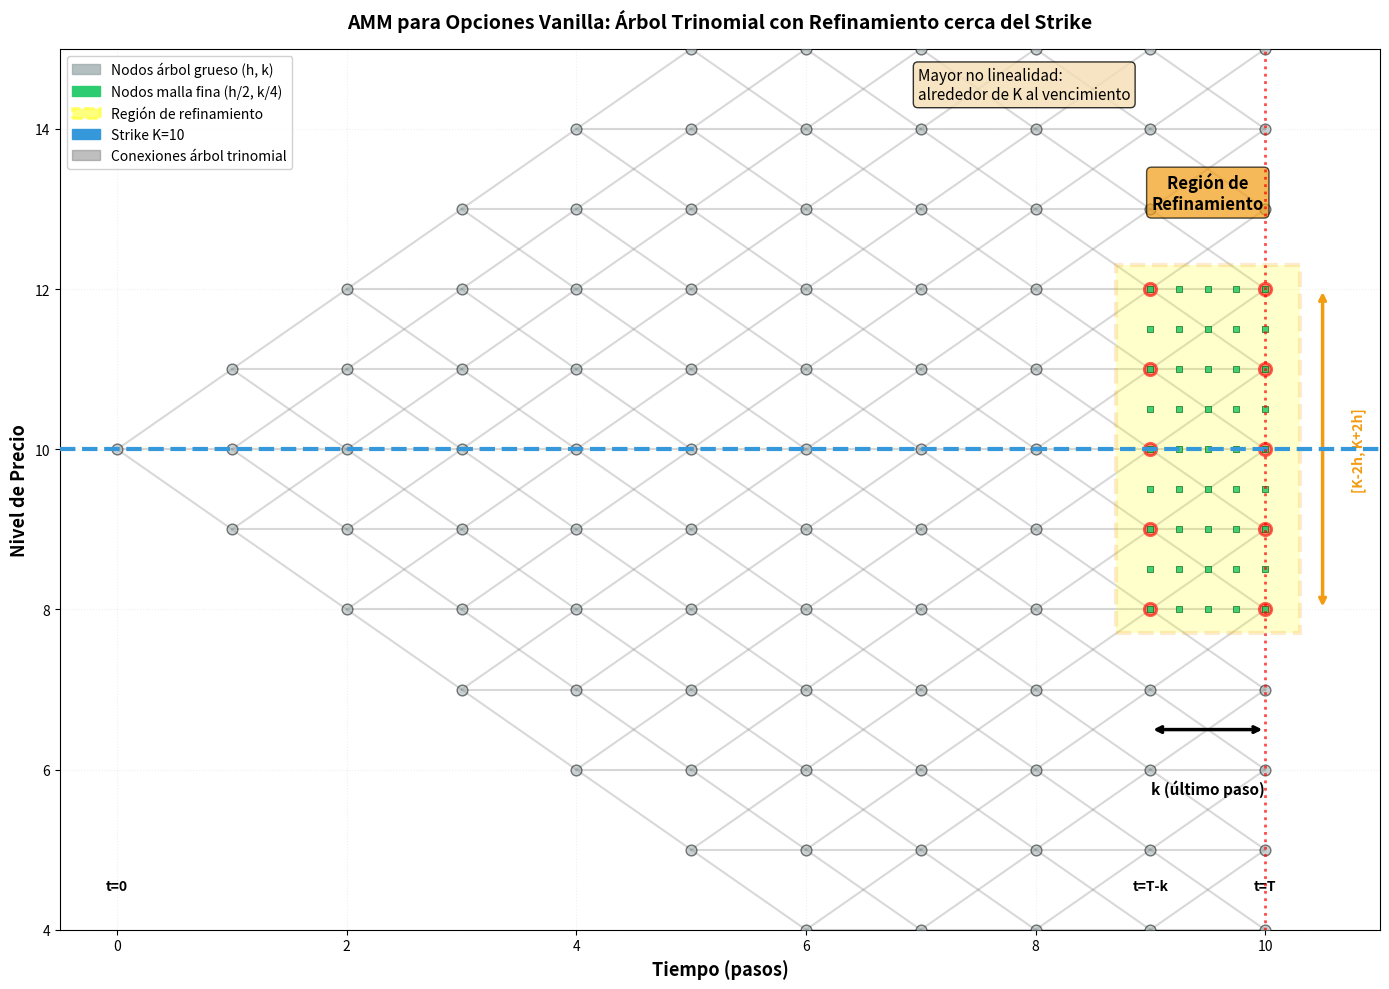

Generate this figure with matplotlib: (Note: this script raises an exception after producing the figure.)
import matplotlib.pyplot as plt
import matplotlib.patches as mpatches
import numpy as np

fig, ax = plt.subplots(figsize=(14, 10))

# Parámetros del árbol trinomial
time_steps = 10
K = 10  # Strike
h = 1.0  # Paso de precio
k = 1.0  # Paso de tiempo
T = time_steps  # Vencimiento

# Construir árbol trinomial
nodes = {}  # (step, price_level) -> (x, y)
edges = []

# Nodo inicial en nivel de precio K (para centrar alrededor del strike)
initial_level = K
nodes[(0, initial_level)] = (0, initial_level * h)

# Generar árbol trinomial
for step in range(time_steps):
    current_nodes = [(level, data) for (s, level), data in nodes.items() if s == step]
    
    for level, (x_curr, y_curr) in current_nodes:
        x_next = step + 1
        
        # Movimiento arriba (up)
        level_up = level + 1
        y_up = level_up * h
        if (step + 1, level_up) not in nodes:
            nodes[(step + 1, level_up)] = (x_next, y_up)
        edges.append((x_curr, y_curr, x_next, y_up))
        
        # Movimiento medio (middle)
        level_mid = level
        y_mid = level_mid * h
        if (step + 1, level_mid) not in nodes:
            nodes[(step + 1, level_mid)] = (x_next, y_mid)
        edges.append((x_curr, y_curr, x_next, y_mid))
        
        # Movimiento abajo (down)
        level_down = level - 1
        y_down = level_down * h
        if (step + 1, level_down) not in nodes:
            nodes[(step + 1, level_down)] = (x_next, y_down)
        edges.append((x_curr, y_curr, x_next, y_down))

# Dibujar aristas del árbol trinomial (malla gruesa)
for x1, y1, x2, y2 in edges:
    ax.plot([x1, x2], [y1, y2], color='gray', linewidth=1.5, alpha=0.3, zorder=1)

# Dibujar nodos del árbol trinomial (malla gruesa)
for (step, level), (x, y) in nodes.items():
    # Región crítica: último paso temporal, cerca del strike [K-2h, K+2h]
    in_critical = (step >= T - 1 and abs(y - K) <= 2.0)
    
    if in_critical:
        color = '#e74c3c'
        size = 80
        alpha = 0.6
        edgecolor = 'red'
        linewidth = 2
    else:
        color = '#95a5a6'
        size = 60
        alpha = 0.5
        edgecolor = 'black'
        linewidth = 1
    
    ax.scatter(x, y, s=size, color=color, alpha=alpha, zorder=3,
              edgecolors=edgecolor, linewidths=linewidth)

# Dibujar malla fina en región crítica (T-k a T, alrededor de K en [K-2h, K+2h])
for t in np.arange(T - 1, T + 0.25, 0.25):
    for p in np.arange(K - 2.0, K + 2.0 + 0.25, 0.5):
        x = t
        y = p
        ax.scatter(x, y, s=25, color='#2ecc71', alpha=0.9, zorder=4, 
                  marker='s', edgecolors='darkgreen', linewidths=0.5)

# Línea del strike K
ax.axhline(y=K, color='#3498db', linewidth=3, linestyle='--', 
          label=f'Strike K = {K}', zorder=5)

# Rectángulo destacando región de refinamiento [K-2h, K+2h]
rect = mpatches.Rectangle(
    (T - 1 - 0.3, K - 2.0 - 0.3),
    1.6,
    4.6,
    linewidth=3, edgecolor='#f39c12', facecolor='yellow', 
    alpha=0.2, linestyle='--', zorder=2
)
ax.add_patch(rect)

# Anotaciones
ax.text(T - 0.5, K + 3.0, 'Región de\nRefinamiento', fontsize=12, fontweight='bold',
        bbox=dict(boxstyle='round', facecolor='#f39c12', alpha=0.7),
        ha='center')

# Flecha indicando T-k a T
ax.annotate('', xy=(T, K - 3.5), xytext=(T-1, K - 3.5),
            arrowprops=dict(arrowstyle='<->', color='black', lw=2.5))
ax.text(T-0.5, K - 4.3, 'k (último paso)', fontsize=11, 
        fontweight='bold', ha='center')

# Flecha indicando región espacial [K-2h, K+2h]
ax.annotate('', xy=(T + 0.5, K + 2.0), xytext=(T + 0.5, K - 2.0),
            arrowprops=dict(arrowstyle='<->', color='#f39c12', lw=2.5))
ax.text(T + 0.75, K, '[K-2h, K+2h]', fontsize=10, 
        fontweight='bold', rotation=90, va='center', color='#f39c12')

# Línea vertical indicando vencimiento T
ax.axvline(x=T, color='red', linewidth=2, linestyle=':', 
          label='Vencimiento T', alpha=0.7, zorder=5)

# Etiquetas de tiempo
for t in [0, T-1, T]:
    if t == 0:
        label = 't=0'
    elif t == T-1:
        label = 't=T-k'
    else:
        label = 't=T'
    ax.text(t, K - 5.5, label, fontsize=10, fontweight='bold', ha='center')

# Configuración de ejes
ax.set_xlabel('Tiempo (pasos)', fontsize=13, fontweight='bold')
ax.set_ylabel('Nivel de Precio', fontsize=13, fontweight='bold')
ax.set_title('AMM para Opciones Vanilla: Árbol Trinomial con Refinamiento cerca del Strike', 
            fontsize=14, fontweight='bold', pad=15)

# Leyenda
legend_elements = [
    mpatches.Patch(color='#95a5a6', label='Nodos árbol grueso (h, k)', alpha=0.7),
    mpatches.Patch(color='#2ecc71', label='Nodos malla fina (h/2, k/4)'),
    mpatches.Patch(color='yellow', edgecolor='#f39c12', linewidth=2, 
                  linestyle='--', label='Región de refinamiento', alpha=0.5),
    mpatches.Patch(color='#3498db', label=f'Strike K={K}'),
    mpatches.Patch(color='gray', label='Conexiones árbol trinomial', alpha=0.5)
]
ax.legend(handles=legend_elements, loc='upper left', fontsize=10, framealpha=0.9)

ax.set_xlim(-0.5, T + 1)
ax.set_ylim(K - 6, K + 5)
ax.grid(True, alpha=0.2, linestyle=':', zorder=0)

# Texto explicativo
textstr = 'Mayor no linealidad:\nalrededor de K al vencimiento'
props = dict(boxstyle='round', facecolor='wheat', alpha=0.8)
ax.text(0.65, 0.98, textstr, transform=ax.transAxes, fontsize=11,
        verticalalignment='top', bbox=props)

plt.tight_layout()
plt.savefig('../../code/03_metodos_valoracion/figures/amm_vanilla.png', 
            dpi=300, bbox_inches='tight', facecolor='white')
print("Figura 4 guardada: amm_vanilla.png")
plt.close()
